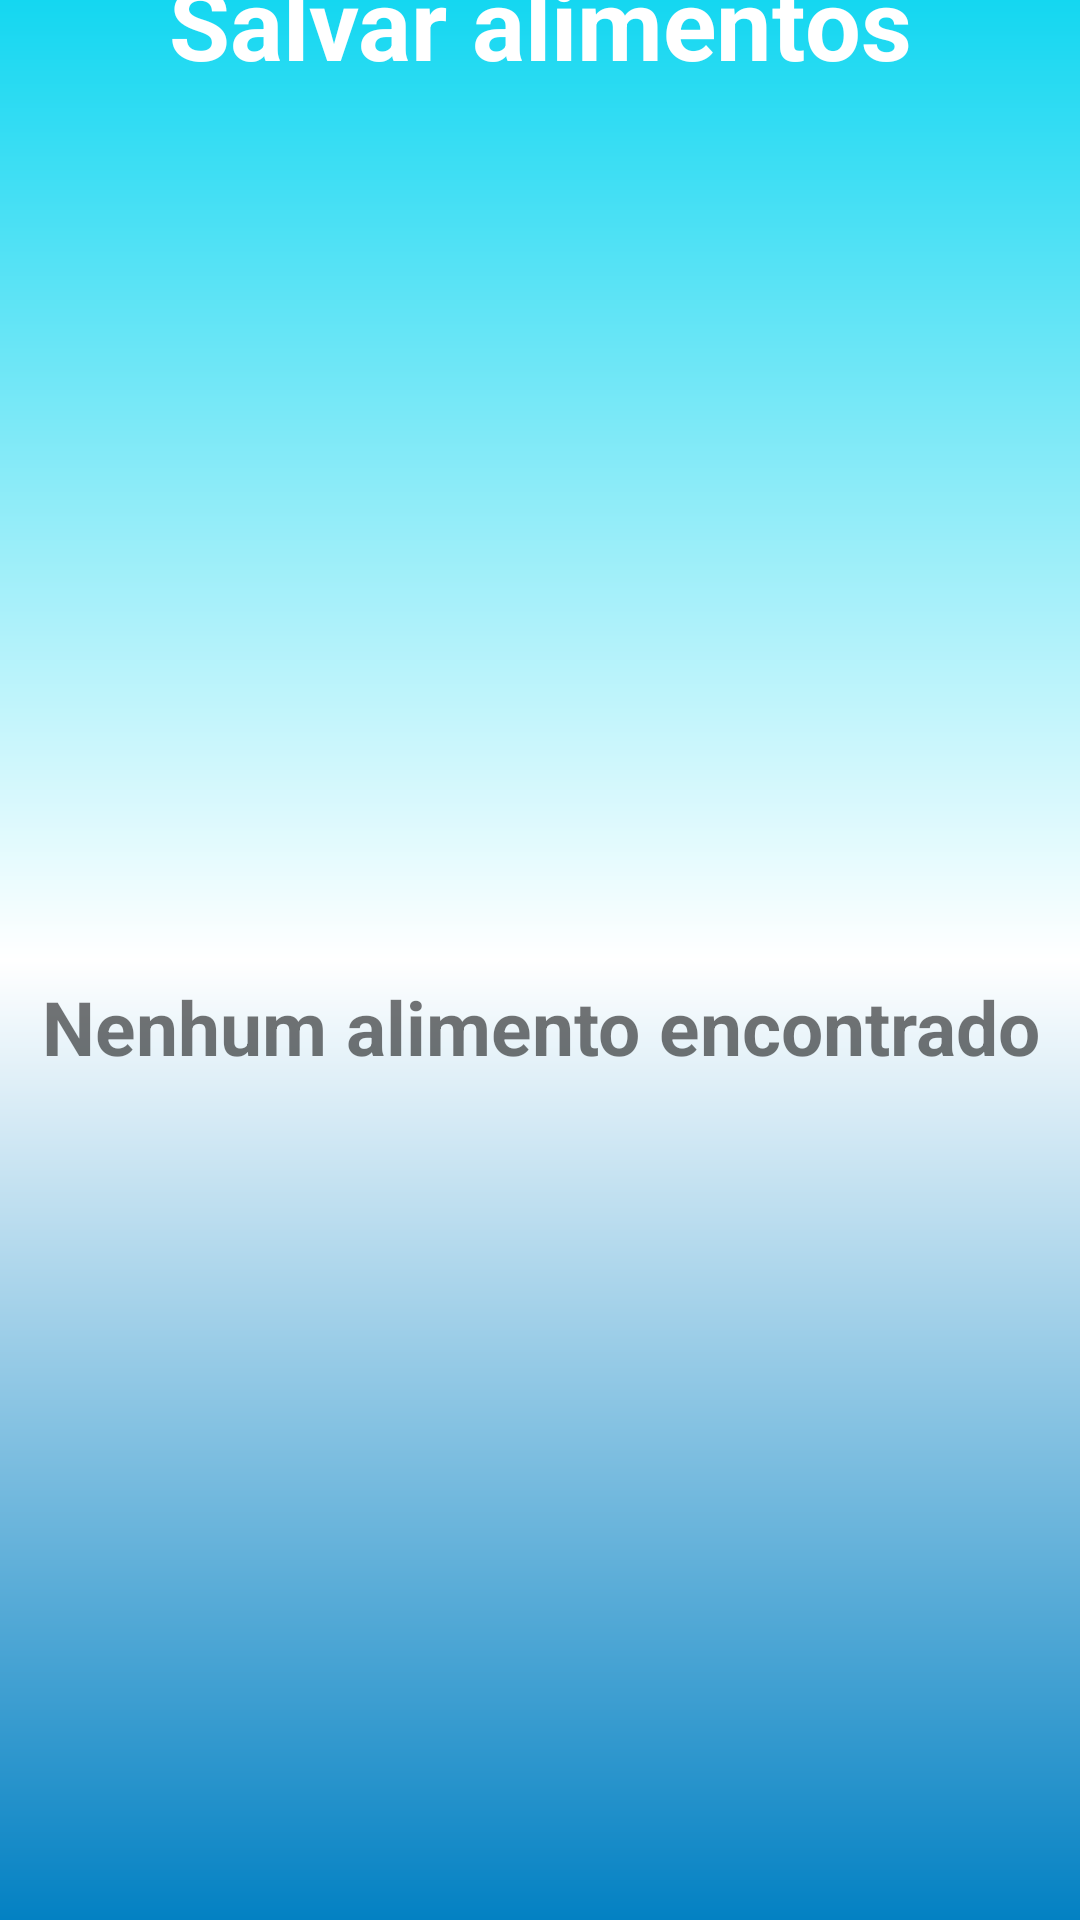

The Android layout XML behind this screen, and the referenced resources:
<!-- AndroidManifest.xml: application theme Theme.AppCompat.Light.NoActionBar -->
<!-- res/layout/activity_private_area.xml -->
<?xml version="1.0" encoding="utf-8"?>
<androidx.constraintlayout.widget.ConstraintLayout xmlns:android="http://schemas.android.com/apk/res/android"
    xmlns:app="http://schemas.android.com/apk/res-auto"
    xmlns:tools="http://schemas.android.com/tools"
    android:id="@+id/backPrivateArea"
    android:layout_width="match_parent"
    android:layout_height="match_parent"
    android:background="@drawable/background"
    tools:context=".views.activities.PrivateAreaActivity">

    <TextView
        android:id="@+id/titlePrivateArea"
        android:layout_width="wrap_content"
        android:layout_height="wrap_content"
        android:text="Salvar alimentos"
        android:textAlignment="center"
        android:textColor="@android:color/white"
        android:textSize="33sp"
        android:textStyle="bold"
        app:layout_constraintBottom_toTopOf="@+id/recyclerViewPrivateArea"
        app:layout_constraintEnd_toEndOf="parent"
        app:layout_constraintHorizontal_bias="0.5"
        app:layout_constraintStart_toStartOf="parent"
        app:layout_constraintTop_toTopOf="parent" />

    <androidx.recyclerview.widget.RecyclerView
        android:id="@+id/recyclerViewPrivateArea"
        android:layout_width="409dp"
        android:layout_height="626dp"
        app:layout_constraintBottom_toBottomOf="parent"
        app:layout_constraintEnd_toEndOf="parent"
        app:layout_constraintHorizontal_bias="0.5"
        app:layout_constraintStart_toStartOf="parent"
        app:layout_constraintTop_toBottomOf="@+id/titlePrivateArea" />

    <TextView
        android:id="@+id/foodNotFound"
        android:layout_width="wrap_content"
        android:layout_height="wrap_content"
        android:text="Nenhum alimento encontrado"
        android:textAlignment="center"
        android:textColor="@color/principalBlue"
        android:textSize="25sp"
        android:textStyle="bold"
        app:layout_constraintBottom_toBottomOf="@+id/recyclerViewPrivateArea"
        app:layout_constraintEnd_toEndOf="parent"
        app:layout_constraintStart_toStartOf="parent"
        app:layout_constraintTop_toBottomOf="@+id/titlePrivateArea" />
</androidx.constraintlayout.widget.ConstraintLayout>
<!-- resources referenced by this layout -->
<resources>
  <!-- drawable background (drawable) -->
  <?xml version="1.0" encoding="utf-8"?>
  <shape xmlns:android="http://schemas.android.com/apk/res/android">
      <gradient
          android:angle="90"
          android:centerColor="@android:color/white"
          android:endColor="#14D7F1"
          android:startColor="#0381C3" />
  </shape>
</resources>
